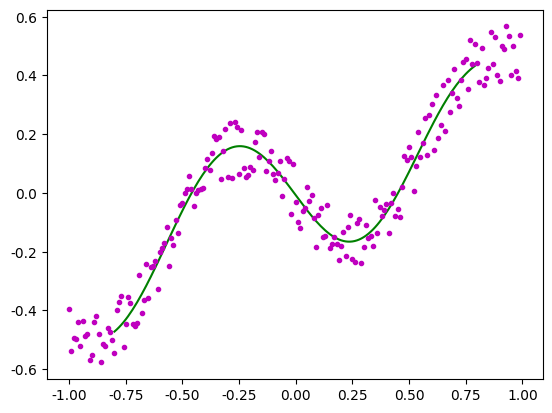

Source code (Python): (Note: this script raises an exception after producing the figure.)
# -*- coding: utf-8 -*-
"""
Created on Fri May 31 20:27:35 2019

[redacted]
"""
'''
最小二乘法拟合函数曲线f(x)
1、拟合多项式为：y = a0 + a1*x + a2*x^2 + ... + ak*x^k
2、求每个点到曲线的距离之和：Loss = ∑(yi - (a0 + a1*x + a2*x^2 + ... + ak*x^k))^2
3、最优化Loss函数，即求Loss对a0,a1,...ak的偏导数为0
    3.1、数学解法——求解线性方程组：
        整理最优化的偏导数矩阵为：X：含有xi的系数矩阵，A：含有ai的系数矩阵，Y：含有yi的系数矩阵
        求解：XA=Y中的A矩阵
    3.2、迭代解法——梯度下降法：
        计算每个系数矩阵A[k]的梯度，并迭代更新A[k]的梯度
        A[k] = A[k] - (learn_rate * gradient)
'''

import numpy as np
import matplotlib.pyplot as plt
plt.rcParams['font.sans-serif'] = ['SimHei']
plt.rcParams['axes.unicode_minus'] = False


'''
高斯列主消元算法
'''
# 得到增广矩阵
def get_augmented_matrix(matrix, b):
    row, col = np.shape(matrix)
    matrix = np.insert(matrix, col, values=b, axis=1)
    return matrix

# 取出增广矩阵的系数矩阵（第一列到倒数第二列）
def get_matrix(a_matrix):
    return a_matrix[:, :a_matrix.shape[1] - 1]

# 选列主元，在第k行后的矩阵里，找出最大值和其对应的行号和列号
def get_pos_j_max(matrix, k):
    max_v = np.max(matrix[k:, :])
    pos = np.argwhere(matrix == max_v)
    i, _ = pos[0]
    return i, max_v

# 矩阵的第k行后，行交换
def exchange_row(matrix, r1, r2, k):
    matrix[[r1, r2], k:] = matrix[[r2, r1], k:]
    return matrix

# 消元计算(初等变化)
def elimination(matrix, k):
    row, col = np.shape(matrix)
    for i in range(k + 1, row):
        m_ik = matrix[i][k] / matrix[k][k]
        matrix[i] = -m_ik * matrix[k] + matrix[i]
    return matrix

# 回代求解
def backToSolve(a_matrix):
    matrix = a_matrix[:, :a_matrix.shape[1] - 1]  # 得到系数矩阵
    b_matrix = a_matrix[:, -1]  # 得到值矩阵
    row, col = np.shape(matrix)
    x = [None] * col  # 待求解空间X
    # 先计算上三角矩阵对应的最后一个分量
    x[-1] = b_matrix[col - 1] / matrix[col - 1][col - 1]
    # 从倒数第二行开始回代x分量
    for _ in range(col - 1, 0, -1):
        i = _ - 1
        sij = 0
        xidx = len(x) - 1
        for j in range(col - 1, i, -1):
            sij += matrix[i][j] * x[xidx]
            xidx -= 1
        x[xidx] = (b_matrix[i] - sij) / matrix[i][i]
    return x

# 求解非齐次线性方程组：ax=b
def solve_NLQ(a, b):
    a_matrix = get_augmented_matrix(a, b)
    for k in range(len(a_matrix) - 1):
        # 选列主元
        max_i, max_v = get_pos_j_max(get_matrix(a_matrix), k=k)
        # 如果A[ik][k]=0，则矩阵奇异退出
        if a_matrix[max_i][k] == 0:
            print('矩阵A奇异')
            return None, []
        if max_i != k:
            a_matrix = exchange_row(a_matrix, k, max_i, k=k)
        # 消元计算
        a_matrix = elimination(a_matrix, k=k)
    # 回代求解
    X = backToSolve(a_matrix)
    return a_matrix, X
'''
最小二乘法多项式拟合曲线
'''
# 生成带有噪点的待拟合的数据集合
def init_fx_data():
    # 待拟合曲线f(x) = sin2x * [(x^2 - 1)^3 + 0.5]
    xs = np.arange(-1, 1, 0.01)  # 200个点
    ys = [((x ** 2 - 1) ** 3 + 0.5) * np.sin(x * 2) for x in xs]
    ys1 = []
    for i in range(len(ys)):
        z = np.random.randint(low=-10, high=10) / 100  # 加入噪点
        ys1.append(ys[i] + z)
    return xs, ys1

# 计算最小二乘法当前的误差
def last_square_current_loss(xs, ys, A):
    error = 0.0
    for i in range(len(xs)):
        y1 = 0.0
        for k in range(len(A)):
            y1 += A[k] * xs[i] ** k
        error += (ys[i] - y1) ** 2
    return error

# 迭代解法：最小二乘法+梯度下降法
def last_square_fit_curve_Gradient(xs, ys, order, iternum=1000, learn_rate=0.001):
    A = [0.0] * (order + 1)
    for r in range(iternum + 1):
        for k in range(len(A)):
            gradient = 0.0
            for i in range(len(xs)):
                y1 = 0.0
                for j in range(len(A)):
                    y1 += A[j] * xs[i]**j
                gradient += -2 * (ys[i] - y1) * xs[i]**k  # 计算A[k]的梯度
            A[k] = A[k] - (learn_rate * gradient)  # 更新A[k]的梯度
        # 检查误差变化
        if r % 100 == 0:
            error = last_square_current_loss(xs=xs, ys=ys, A=A)
            print('最小二乘法+梯度下降法：第{}次迭代，误差下降为：{}'.format(r, error))
    return A


# 数学解法：最小二乘法+求解线性方程组
def last_square_fit_curve_Gauss(xs, ys, order):
    X, Y = [], []
    # 求解偏导数矩阵里，含有xi的系数矩阵X
    for i in range(0, order + 1):
        X_line = []
        for j in range(0, order + 1):
            sum_xi = 0.0
            for xi in xs:
                sum_xi += xi ** (j + i)
            X_line.append(sum_xi)
        X.append(X_line)
    # 求解偏导数矩阵里，含有yi的系数矩阵Y
    for i in range(0, order + 1):
        Y_line = 0.0
        for j in range(0, order + 1):
            sum_xi_yi = 0.0
            for k in range(len(xs)):
                sum_xi_yi += (xs[k] ** i * ys[k])
            Y_line = sum_xi_yi
        Y.append(Y_line)
    a_matrix, A = solve_NLQ(np.array(X), Y)  # 高斯消元：求解XA=Y的A
    # A = np.linalg.solve(np.array(X), np.array(Y))  # numpy API 求解XA=Y的A
    error = last_square_current_loss(xs=xs, ys=ys, A=A)
    print('最小二乘法+求解线性方程组，误差下降为：{}'.format(error))
    return A

# 可视化多项式曲线拟合结果
def draw_fit_curve(xs, ys, A, order):
    fig = plt.figure()
    ax = fig.add_subplot(111)
    fit_xs, fit_ys = np.arange(min(xs) * 0.8, max(xs) * 0.8, 0.01), []
    for i in range(0, len(fit_xs)):
        y = 0.0
        for k in range(0, order + 1):
            y += (A[k] * fit_xs[i] ** k)
        fit_ys.append(y)
    ax.plot(fit_xs, fit_ys, color='g', linestyle='-', marker='', label='多项式拟合曲线')
    ax.plot(xs, ys, color='m', linestyle='', marker='.', label='曲线真实数据')
    plt.title(s='最小二乘法拟合多项式N={}的函数曲线f(x)'.format(order))
    plt.legend()
    plt.show()
    
    
if __name__ == '__main__':
    order = 10  # 拟合的多项式项数
    xs, ys = init_fx_data()  # 曲线数据
    # 数学解法：最小二乘法+求解线性方程组
    A = last_square_fit_curve_Gauss(xs=xs, ys=ys, order=order)
    # 迭代解法：最小二乘法+梯度下降
    # A = last_square_fit_curve_Gradient(xs=xs, ys=ys, order=order, iternum=10000, learn_rate=0.001)
draw_fit_curve(xs=xs, ys=ys, A=A, order=order) # 可视化多项式曲线拟合结果